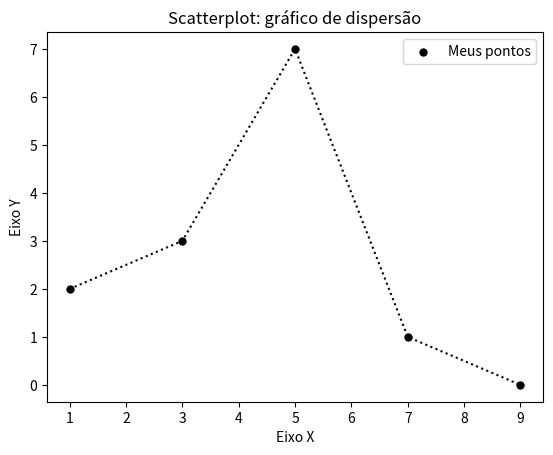

The script that saved this image:
import matplotlib.pyplot as plt

x = [1, 3, 5, 7, 9]
y = [2, 3, 7, 1, 0]

# Título
titulo = "Scatterplot: gráfico de dispersão"

#Eixos
eixox = "Eixo X"
eixoy = "Eixo Y"

#Legendas
plt.title(titulo)
plt.xlabel(eixox)
plt.ylabel(eixoy)

plt.scatter(x, y, label="Meus pontos", color="k", marker=".", s=100)
plt.plot(x, y, color="k", linestyle=":")
plt.legend()

plt.show()